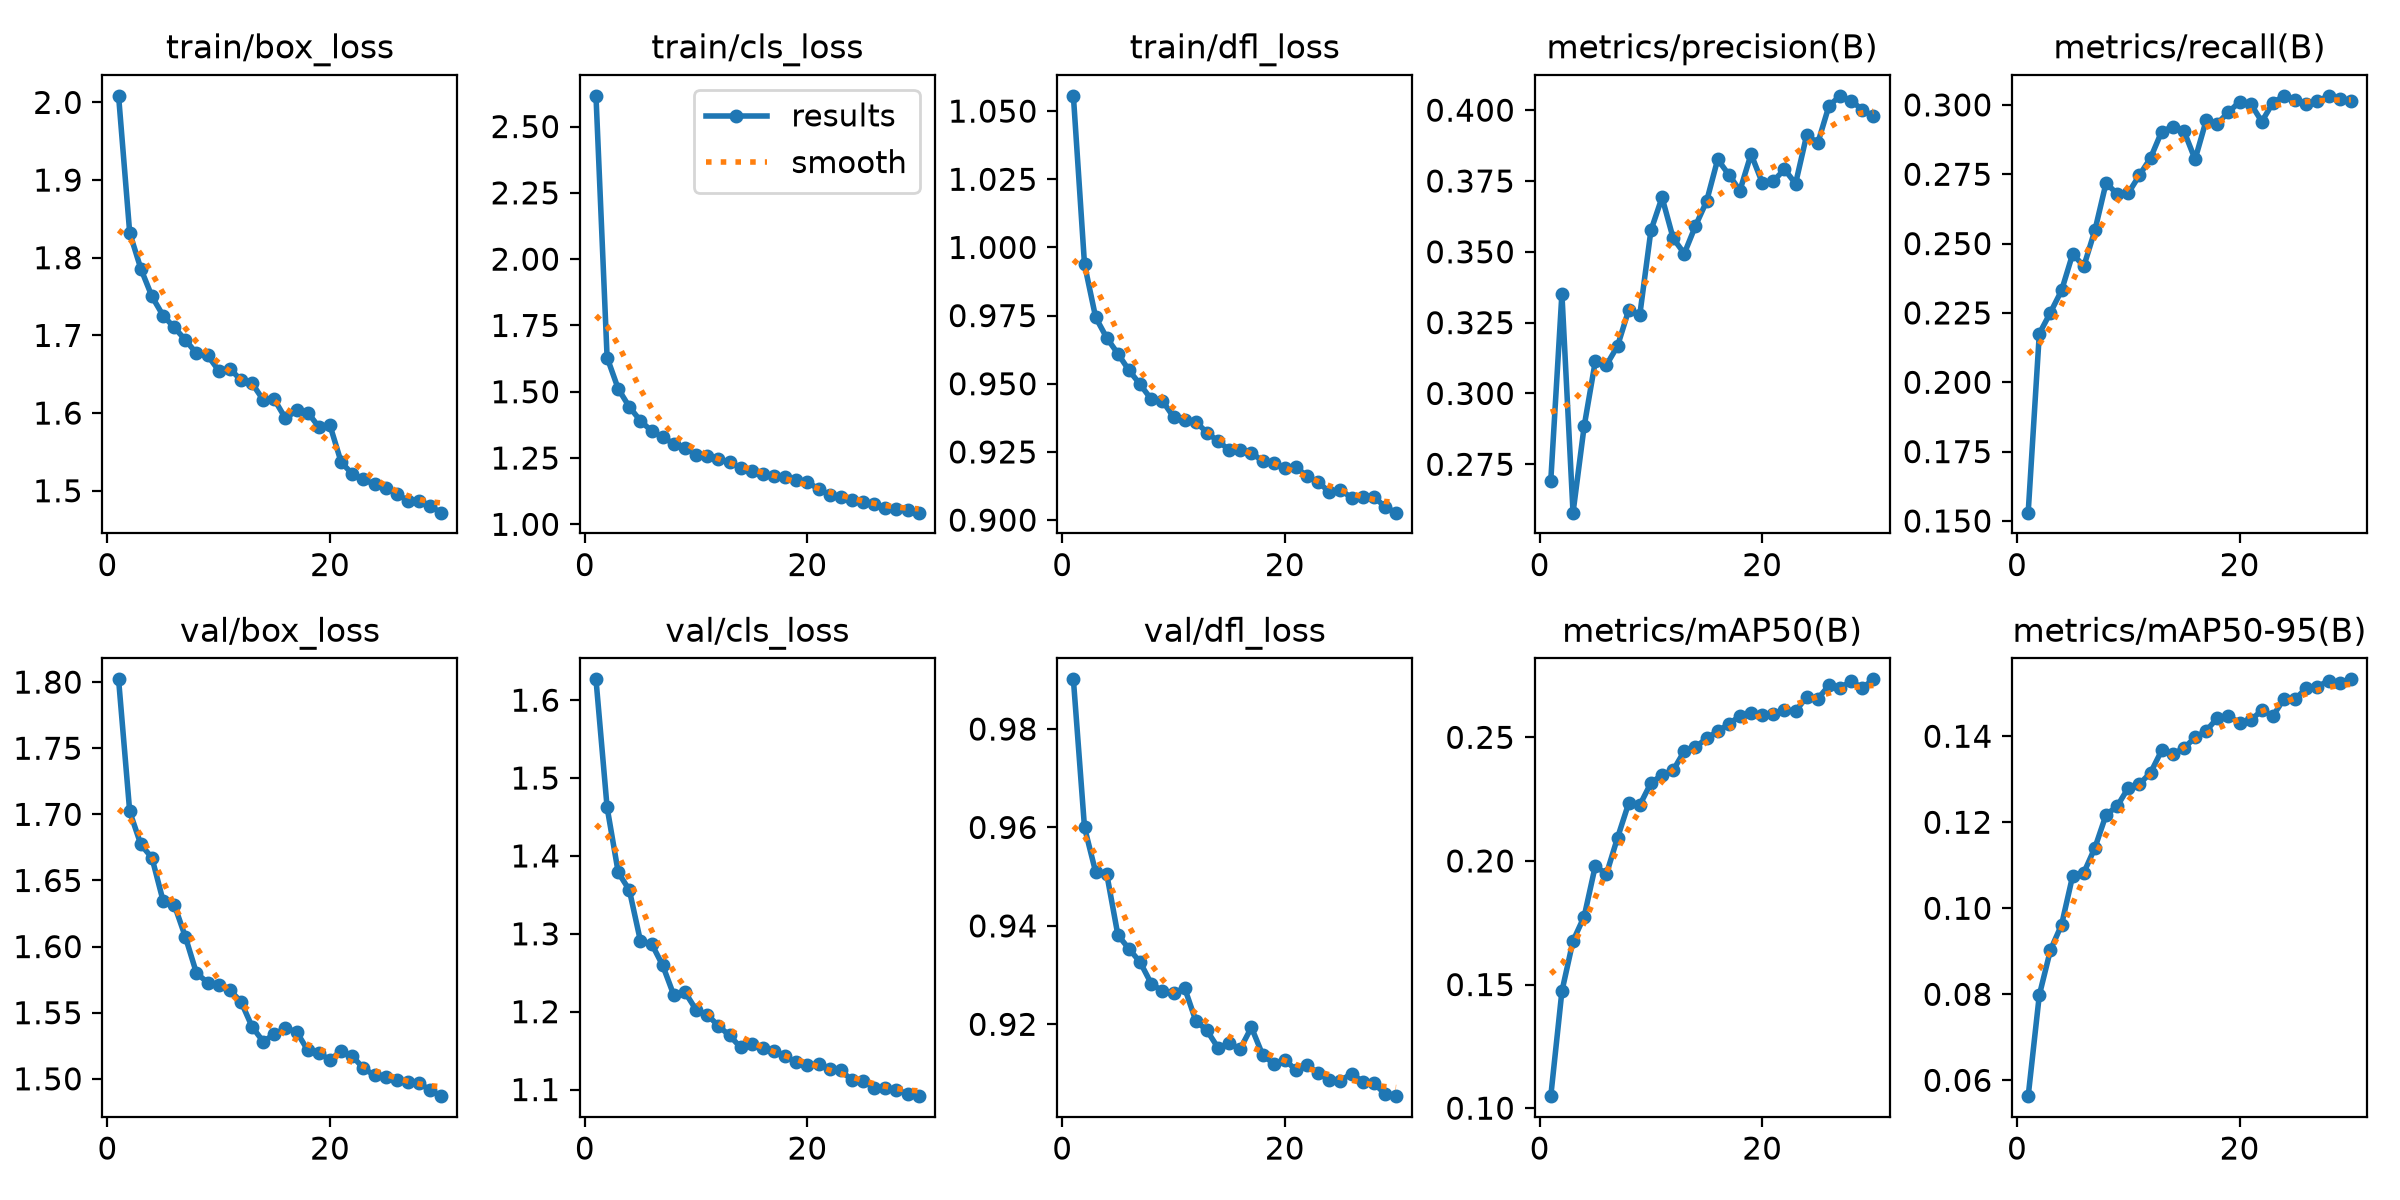

Data behind this chart, as committed beside it:
epoch, time, train/box_loss, train/cls_loss, train/dfl_loss, metrics/precision(B), metrics/recall(B), metrics/mAP50(B), metrics/mAP50-95(B), val/box_loss, val/cls_loss, val/dfl_loss, lr/pg0, lr/pg1, lr/pg2
1, 113.7, 2.008, 2.616, 1.056, 0.2692, 0.153, 0.1049, 0.05632, 1.802, 1.627, 0.9901, 0.0002378, 0.0002378, 0.0002378
2, 213.2, 1.832, 1.629, 0.9938, 0.3352, 0.2175, 0.1473, 0.07979, 1.702, 1.462, 0.96, 0.0004601, 0.0004601, 0.0004601
3, 299.5, 1.786, 1.511, 0.9744, 0.2579, 0.2251, 0.1677, 0.09028, 1.677, 1.379, 0.951, 0.0006667, 0.0006667, 0.0006667
4, 374.7, 1.75, 1.443, 0.9668, 0.2884, 0.2331, 0.1775, 0.09615, 1.667, 1.356, 0.9505, 0.0006433, 0.0006433, 0.0006433
5, 447.7, 1.726, 1.39, 0.961, 0.3114, 0.2463, 0.198, 0.1076, 1.635, 1.291, 0.9381, 0.0006198, 0.0006198, 0.0006198
6, 522.1, 1.71, 1.352, 0.9549, 0.31, 0.2418, 0.1947, 0.1083, 1.632, 1.287, 0.9353, 0.0005962, 0.0005962, 0.0005962
7, 597, 1.694, 1.328, 0.9498, 0.3167, 0.2548, 0.2094, 0.1141, 1.607, 1.259, 0.9326, 0.0005726, 0.0005726, 0.0005726
8, 670.6, 1.677, 1.304, 0.9443, 0.3294, 0.2719, 0.2233, 0.1217, 1.58, 1.221, 0.9283, 0.0005491, 0.0005491, 0.0005491
9, 749.4, 1.674, 1.289, 0.9437, 0.3277, 0.2678, 0.2226, 0.1237, 1.573, 1.225, 0.9268, 0.0005255, 0.0005255, 0.0005255
10, 827.6, 1.655, 1.263, 0.9378, 0.3575, 0.2682, 0.2315, 0.128, 1.571, 1.202, 0.9264, 0.0005019, 0.0005019, 0.0005019
11, 898.3, 1.657, 1.256, 0.9368, 0.3692, 0.2747, 0.2348, 0.1289, 1.567, 1.196, 0.9274, 0.0004784, 0.0004784, 0.0004784
12, 972.2, 1.642, 1.246, 0.936, 0.3548, 0.2809, 0.2366, 0.1315, 1.558, 1.182, 0.9207, 0.0004548, 0.0004548, 0.0004548
13, 1045, 1.638, 1.234, 0.9321, 0.3494, 0.2904, 0.2445, 0.1367, 1.539, 1.17, 0.9188, 0.0004313, 0.0004313, 0.0004313
14, 1118, 1.617, 1.213, 0.9289, 0.3591, 0.2921, 0.246, 0.1358, 1.528, 1.154, 0.9152, 0.0004077, 0.0004077, 0.0004077
15, 1197, 1.618, 1.202, 0.9258, 0.3678, 0.2906, 0.2496, 0.1373, 1.534, 1.158, 0.9161, 0.0003841, 0.0003841, 0.0003841
16, 1280, 1.593, 1.189, 0.9257, 0.3826, 0.2804, 0.2525, 0.1397, 1.538, 1.153, 0.915, 0.0003606, 0.0003606, 0.0003606
17, 1356, 1.603, 1.183, 0.9246, 0.3772, 0.2945, 0.2554, 0.1413, 1.536, 1.149, 0.9194, 0.000337, 0.000337, 0.000337
18, 1427, 1.601, 1.18, 0.9217, 0.3716, 0.2933, 0.2586, 0.1442, 1.522, 1.143, 0.9138, 0.0003134, 0.0003134, 0.0003134
19, 1498, 1.582, 1.165, 0.9209, 0.3845, 0.2974, 0.2599, 0.1446, 1.519, 1.135, 0.912, 0.0002899, 0.0002899, 0.0002899
20, 1568, 1.584, 1.161, 0.919, 0.3745, 0.3011, 0.2589, 0.1432, 1.515, 1.132, 0.9128, 0.0002663, 0.0002663, 0.0002663
21, 1637, 1.537, 1.132, 0.9195, 0.3749, 0.3004, 0.2595, 0.1437, 1.521, 1.132, 0.9107, 0.0002428, 0.0002428, 0.0002428
22, 1702, 1.522, 1.112, 0.916, 0.3791, 0.294, 0.2611, 0.146, 1.517, 1.126, 0.9117, 0.0002192, 0.0002192, 0.0002192
23, 1766, 1.515, 1.104, 0.914, 0.3741, 0.3008, 0.2605, 0.1447, 1.508, 1.125, 0.9101, 0.0001956, 0.0001956, 0.0001956
24, 1831, 1.508, 1.091, 0.9104, 0.3913, 0.3033, 0.2664, 0.1487, 1.503, 1.112, 0.9086, 0.0001721, 0.0001721, 0.0001721
25, 1896, 1.504, 1.085, 0.9111, 0.3884, 0.3019, 0.2656, 0.1487, 1.501, 1.111, 0.9085, 0.0001485, 0.0001485, 0.0001485
26, 1961, 1.496, 1.076, 0.9082, 0.4015, 0.3002, 0.271, 0.1512, 1.499, 1.103, 0.91, 0.000125, 0.000125, 0.000125
27, 2026, 1.487, 1.063, 0.9085, 0.4051, 0.3013, 0.2701, 0.1515, 1.498, 1.102, 0.9084, 0.0001014, 0.0001014, 0.0001014
28, 2091, 1.486, 1.058, 0.9086, 0.4033, 0.3033, 0.2727, 0.1529, 1.497, 1.1, 0.9081, 7.7826e-05, 7.7826e-05, 7.7826e-05
29, 2156, 1.48, 1.052, 0.9049, 0.4001, 0.3022, 0.27, 0.1525, 1.492, 1.094, 0.9059, 5.4264e-05, 5.4264e-05, 5.4264e-05
30, 2221, 1.472, 1.044, 0.9027, 0.3979, 0.3014, 0.2735, 0.1532, 1.487, 1.092, 0.9054, 3.0702e-05, 3.0702e-05, 3.0702e-05
